Dataset: aurora_train (GitHub, 123675/data). Classes: drapery aurora, hotspot aurora, multiple arcs aurora, radial aurora, single arc aurora.

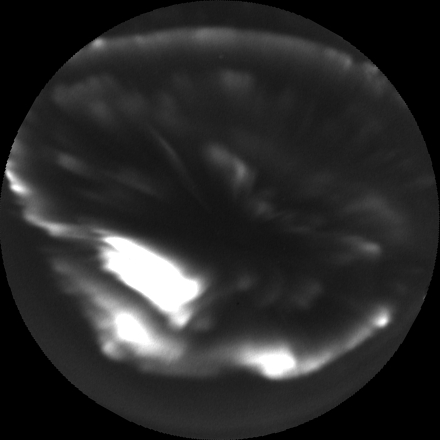
Label: hotspot aurora

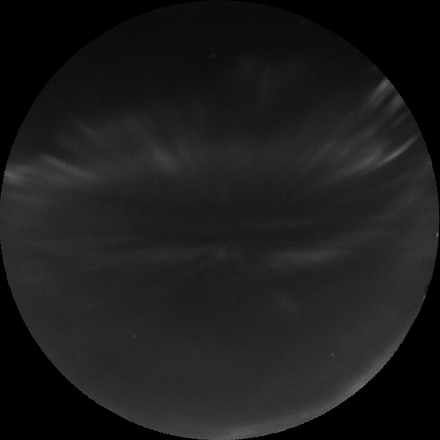
Label: drapery aurora

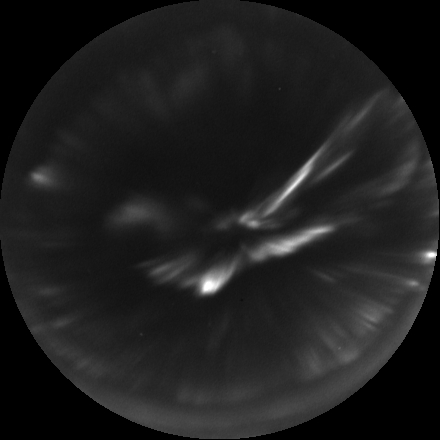
Label: radial aurora

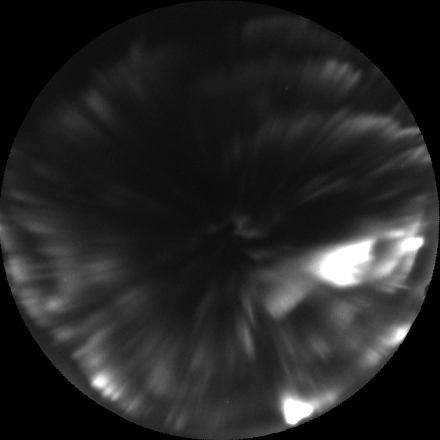
Label: hotspot aurora

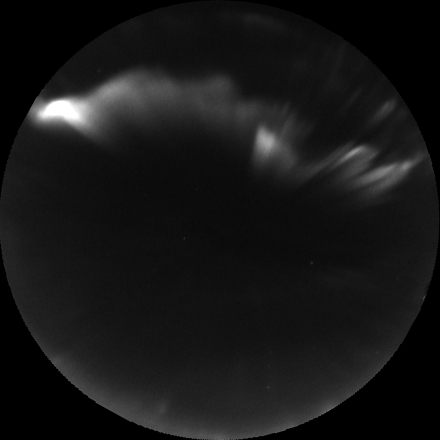
Label: single arc aurora

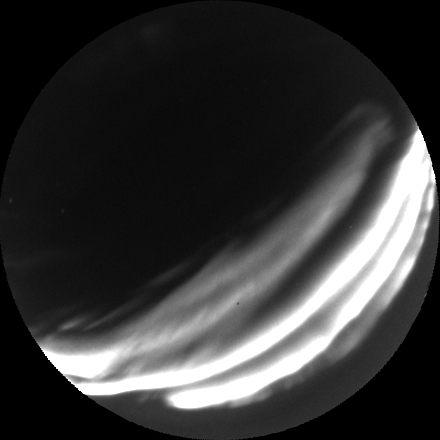
Label: multiple arcs aurora
